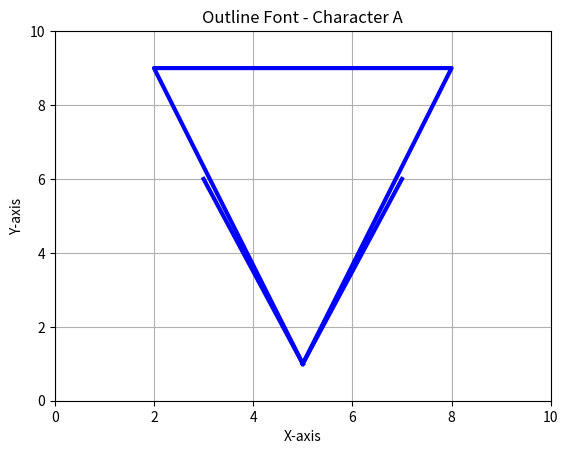

This figure's Python source:
import matplotlib.pyplot as plt
import numpy as np

plt.figure()
plt.grid(True)
plt.title('Outline Font - Character A')
plt.xlabel('X-axis')
plt.ylabel('Y-axis')

OUTLINE_POINTS = [
    (5, 1), (2, 9), (8, 9), (5, 1),
    (3, 6), (7, 6)
]

plt.plot([P[0] for P in OUTLINE_POINTS[:4]], [P[1] for P in OUTLINE_POINTS[:4]], 'b-', linewidth=3)
plt.plot([OUTLINE_POINTS[3][0], OUTLINE_POINTS[4][0]], [OUTLINE_POINTS[3][1], OUTLINE_POINTS[4][1]], 'b-', linewidth=3)
plt.plot([OUTLINE_POINTS[3][0], OUTLINE_POINTS[5][0]], [OUTLINE_POINTS[3][1], OUTLINE_POINTS[5][1]], 'b-', linewidth=3)

plt.xlim(0, 10)
plt.ylim(0, 10)
plt.show()
